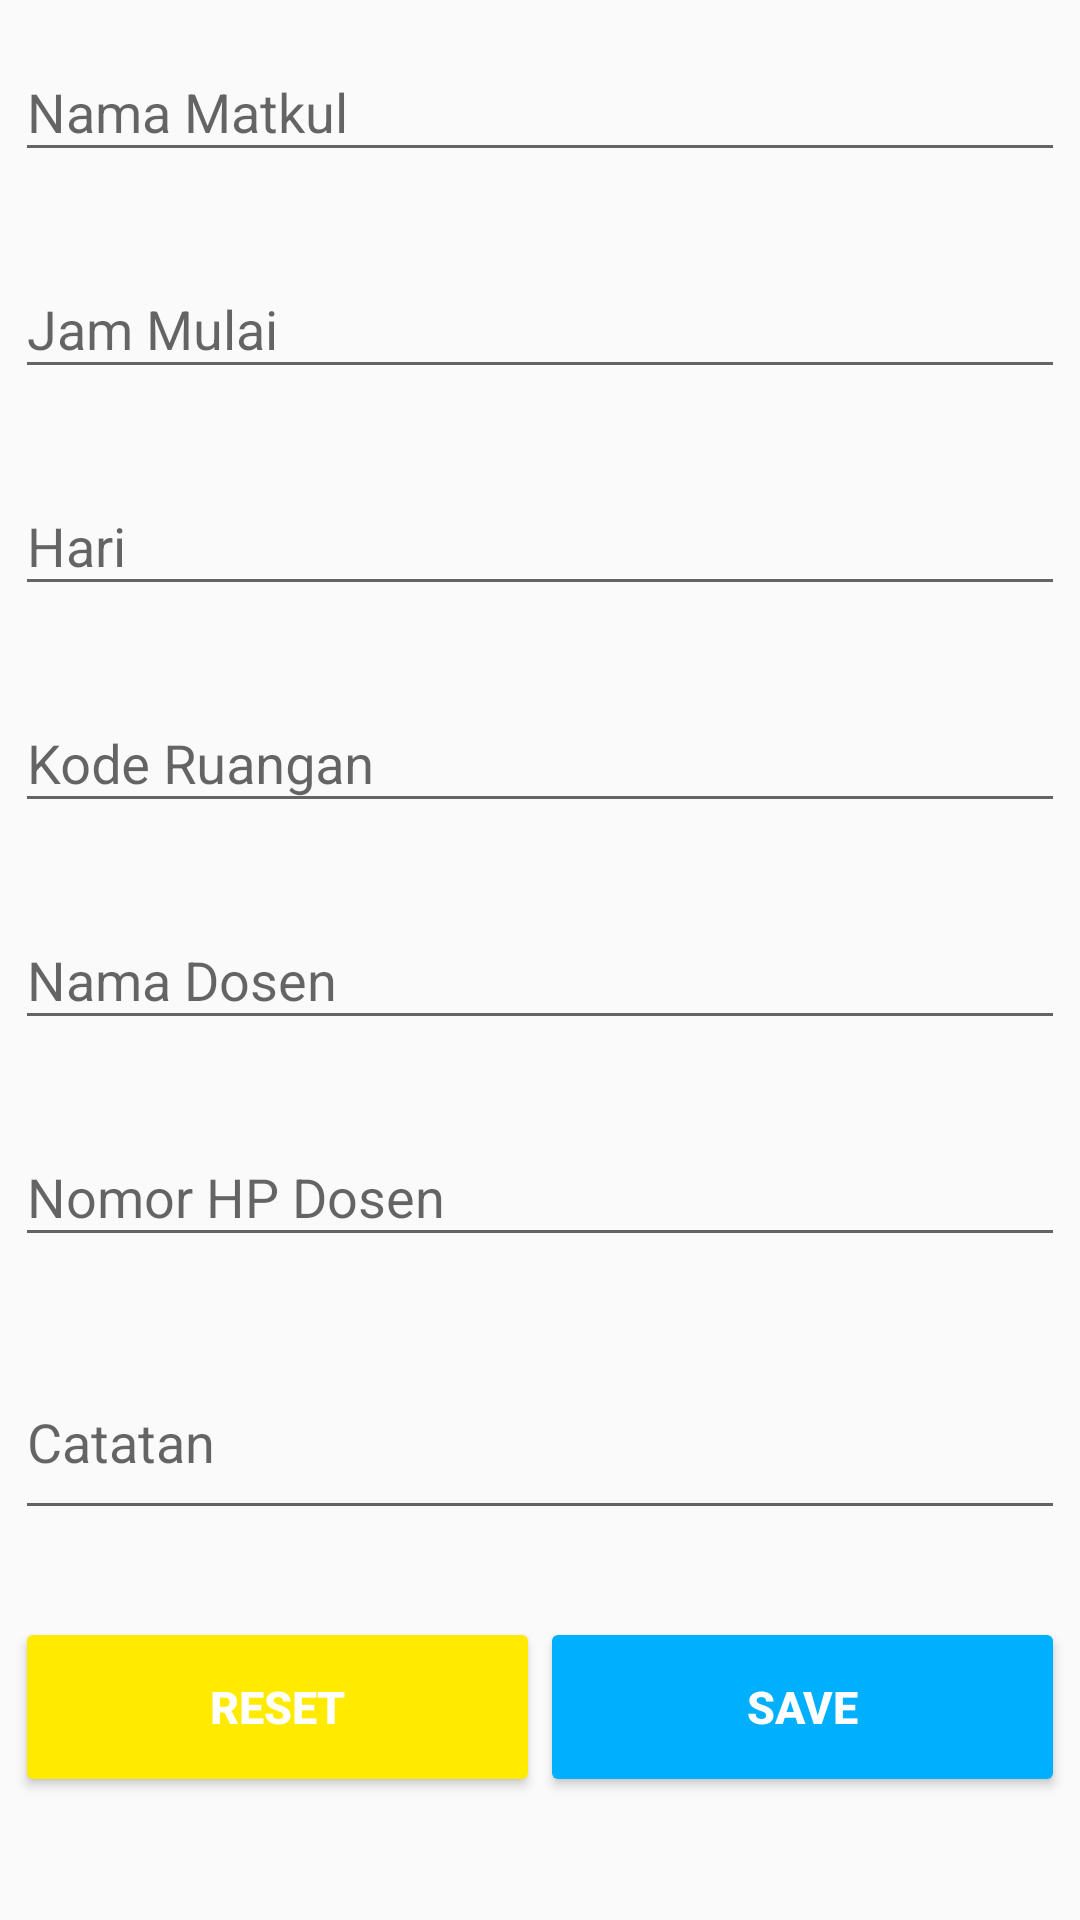

Produce the Android XML layout that renders to this screen, including the resource entries it uses.
<!-- AndroidManifest.xml: application theme AppTheme -->
<!-- res/layout/activity_edit_jadwal.xml -->
<?xml version="1.0" encoding="utf-8"?>
<LinearLayout xmlns:android="http://schemas.android.com/apk/res/android"
    xmlns:app="http://schemas.android.com/apk/res-auto"
    xmlns:tools="http://schemas.android.com/tools"
    android:layout_width="match_parent"
    android:layout_height="match_parent"
    tools:context="android.final_project.jadwalkuliah.EditJadwal">

    <ScrollView
        android:id="@+id/login_form"
        android:layout_width="match_parent"
        android:layout_height="match_parent">

        <LinearLayout
            android:id="@+id/email_login_form"
            android:layout_width="match_parent"
            android:layout_height="wrap_content"
            android:orientation="vertical"
            android:layout_margin="5dp">



            <android.support.design.widget.TextInputLayout
                android:layout_width="match_parent"
                android:layout_height="wrap_content">

                <AutoCompleteTextView
                    android:id="@+id/nama_matkul"
                    android:layout_width="match_parent"
                    android:layout_height="wrap_content"
                    android:hint="@string/nama_matkul"
                    android:inputType="textAutoComplete"
                    android:maxLines="1"
                    android:singleLine="true"
                    android:layout_marginBottom="20dp"
                    />

            </android.support.design.widget.TextInputLayout>

            <android.support.design.widget.TextInputLayout
                android:layout_width="match_parent"
                android:layout_height="wrap_content">

                <AutoCompleteTextView
                    android:id="@+id/jam_mulai"
                    android:layout_width="match_parent"
                    android:layout_height="wrap_content"
                    android:hint="@string/jam_mulai"
                    android:inputType="time"
                    android:maxLines="1"
                    android:singleLine="true"
                    android:layout_marginBottom="20dp"
                    />

            </android.support.design.widget.TextInputLayout>

            <android.support.design.widget.TextInputLayout
                android:layout_width="match_parent"
                android:layout_height="wrap_content">

                <AutoCompleteTextView
                    android:id="@+id/hari"
                    android:layout_width="match_parent"
                    android:layout_height="wrap_content"
                    android:hint="@string/hari"
                    android:inputType="textAutoComplete"
                    android:maxLines="1"
                    android:singleLine="true"
                    android:layout_marginBottom="20dp"
                    />

            </android.support.design.widget.TextInputLayout>

            <android.support.design.widget.TextInputLayout
                android:layout_width="match_parent"
                android:layout_height="wrap_content">

                <AutoCompleteTextView
                    android:id="@+id/kode_ruangan"
                    android:layout_width="match_parent"
                    android:layout_height="wrap_content"
                    android:hint="@string/kode_ruangan"
                    android:inputType="textAutoComplete"
                    android:maxLines="1"
                    android:singleLine="true"
                    android:layout_marginBottom="20dp"
                    />

            </android.support.design.widget.TextInputLayout>

            <android.support.design.widget.TextInputLayout
                android:layout_width="match_parent"
                android:layout_height="wrap_content">

                <AutoCompleteTextView
                    android:id="@+id/nama_dosen"
                    android:layout_width="match_parent"
                    android:layout_height="wrap_content"
                    android:hint="@string/nama_dosen"
                    android:inputType="textAutoComplete"
                    android:maxLines="1"
                    android:singleLine="true"
                    android:layout_marginBottom="20dp"
                    />

            </android.support.design.widget.TextInputLayout>

            <android.support.design.widget.TextInputLayout
                android:layout_width="match_parent"
                android:layout_height="wrap_content">

                <AutoCompleteTextView
                    android:id="@+id/nohp_dosen"
                    android:layout_width="match_parent"
                    android:layout_height="wrap_content"
                    android:hint="@string/no_hp_dosen"
                    android:inputType="numberDecimal"
                    android:maxLines="1"
                    android:singleLine="true"
                    android:layout_marginBottom="20dp"
                    />

            </android.support.design.widget.TextInputLayout>

            <android.support.design.widget.TextInputLayout
                android:layout_width="match_parent"
                android:layout_height="wrap_content">

                <AutoCompleteTextView
                    android:id="@+id/catatan"
                    android:layout_width="match_parent"
                    android:layout_height="60dp"
                    android:layout_marginBottom="20dp"
                    android:hint="@string/catatan"
                    android:inputType="textImeMultiLine"
                    android:maxLines="1"
                    android:singleLine="true" />

            </android.support.design.widget.TextInputLayout>


            <LinearLayout
                android:layout_width="match_parent"
                android:layout_height="wrap_content"
                android:layout_gravity="center">

                <Button
                    android:id="@+id/reset_button"
                    android:layout_weight="0.50"
                    android:layout_width="150dp"
                    android:layout_height="60dp"
                    android:layout_gravity="center"
                    android:layout_marginTop="16dp"
                    android:textSize="15dp"
                    android:text="@string/reset"
                    android:textStyle="bold"
                    android:layout_marginBottom="30dp"
                    android:theme="@style/reset"/>
                <Button
                    android:id="@+id/input_button"
                    android:layout_weight="0.50"
                    android:layout_width="150dp"
                    android:layout_height="60dp"
                    android:layout_gravity="center"
                    android:layout_marginTop="16dp"
                    android:textSize="15dp"
                    android:text="@string/save"
                    android:textStyle="bold"
                    android:layout_marginBottom="30dp"
                    android:theme="@style/submit"/>


            </LinearLayout>





        </LinearLayout>
    </ScrollView>

</LinearLayout>
<!-- resources referenced by this layout -->
<resources>
  <string name="catatan">Catatan</string>
  <string name="hari">Hari</string>
  <string name="jam_mulai">Jam Mulai</string>
  <string name="kode_ruangan">Kode Ruangan</string>
  <string name="nama_dosen">Nama Dosen</string>
  <string name="nama_matkul">Nama Matkul</string>
  <string name="no_hp_dosen">Nomor HP Dosen</string>
  <string name="reset">RESET</string>
  <string name="save">SAVE</string>
  <style name="reset" parent="Theme.AppCompat.Light">
          <item name="colorControlHighlight">#FFD600</item>
          <item name="colorButtonNormal">#FFEA00</item>
          <item name="android:textColor">#fff</item>
      </style>
  <style name="submit" parent="Theme.AppCompat.Light">
          <item name="colorControlHighlight">#0091EA</item>
          <item name="colorButtonNormal">#00B0FF</item>
          <item name="android:textColor">#fff</item>
      </style>
  <style name="AppTheme" parent="Theme.AppCompat.Light.DarkActionBar">
          
          <item name="colorPrimary">@color/colorPrimary</item>
          <item name="colorPrimaryDark">@color/colorPrimaryDark</item>
          <item name="colorAccent">@color/colorAccent</item>
      </style>
  <!-- not gathered from this repository: default colours our renderer supplied (Android Studio template values) -->
  <color name="colorPrimary">#FF6200EE</color>
  <color name="colorPrimaryDark">#FF3700B3</color>
  <color name="colorAccent">#FF03DAC5</color>
</resources>
